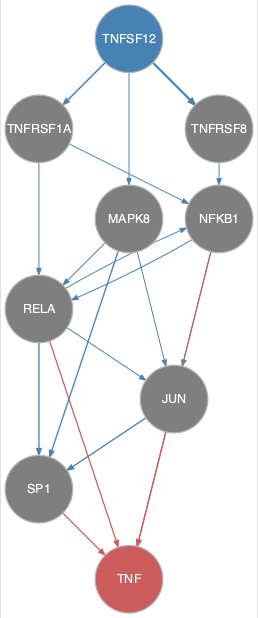

Data behind this chart, as committed beside it:
from	to
JUN	SP1
MAPK8	JUN
MAPK8	RELA
MAPK8	SP1
NFKB1	JUN
NFKB1	RELA
RELA	JUN
RELA	NFKB1
RELA	SP1
TNFRSF1A	NFKB1
TNFRSF1A	RELA
TNFRSF8	NFKB1
TNFSF12	MAPK8
TNFSF12	TNFRSF1A
TNFSF12	TNFRSF8
JUN	TNF
NFKB1	TNF
RELA	TNF
SP1	TNF
